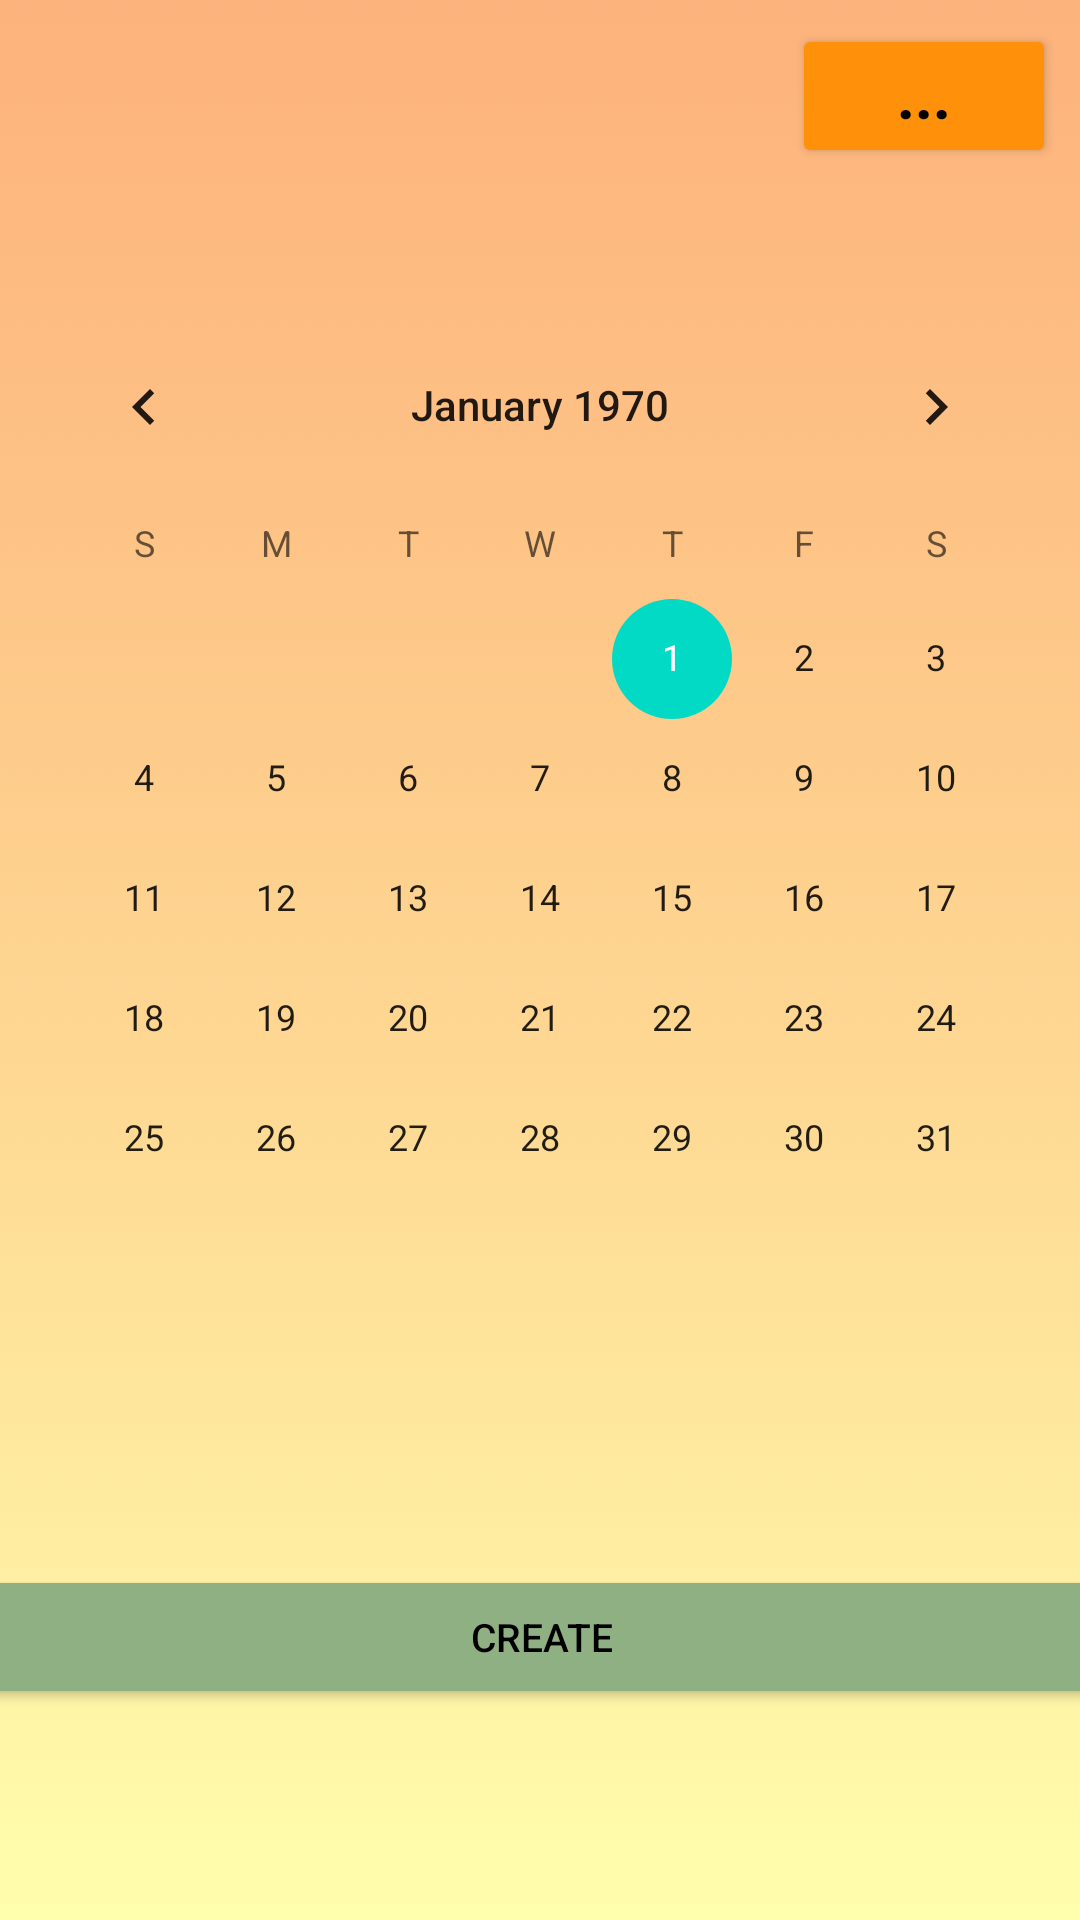

Layout XML and referenced resources for this Android screen:
<!-- AndroidManifest.xml: application theme Theme.Workshop -->
<!-- res/layout/activity_name_assignment.xml -->
<?xml version="1.0" encoding="utf-8"?>

<androidx.constraintlayout.widget.ConstraintLayout xmlns:android="http://schemas.android.com/apk/res/android"
    xmlns:app="http://schemas.android.com/apk/res-auto"
    xmlns:tools="http://schemas.android.com/tools"
    android:id="@+id/relativeLayout2"
    android:layout_width="match_parent"
    android:layout_height="match_parent"
    android:background="@drawable/wall"
    android:gravity="center">

    <EditText
        android:id="@+id/AssignName"
        android:layout_width="299dp"
        android:layout_height="40dp"
        android:layout_marginTop="519dp"
        android:layout_marginBottom="172dp"
        android:ems="10"
        android:hint="@string/assn_name_header"
        android:inputType="textPersonName"
        android:textSize="18sp"
        app:layout_constraintBottom_toBottomOf="parent"
        app:layout_constraintEnd_toEndOf="parent"
        app:layout_constraintHorizontal_bias="0.5"
        app:layout_constraintStart_toStartOf="parent"
        app:layout_constraintTop_toTopOf="parent" />

    <Button
        android:id="@+id/settings"
        android:layout_width="wrap_content"
        android:layout_height="wrap_content"
        android:layout_marginTop="8dp"
        android:layout_marginEnd="8dp"
        android:layout_marginRight="8dp"
        android:onClick="goToSettings"
        android:text="..."
        android:textColor="@color/black"
        android:textSize="20sp"
        android:textStyle="bold"
        app:backgroundTint="@color/orange"
        app:layout_constraintEnd_toEndOf="parent"
        app:layout_constraintTop_toTopOf="parent" />

    <Button
        android:id="@+id/createAssignmentBtn"
        android:layout_width="384dp"
        android:layout_height="48dp"
        android:text="@string/choose_create_ass"
        android:textColor="@color/black"
        android:textSize="13sp"
        app:backgroundTint="@color/green"
        app:layout_constraintBottom_toBottomOf="parent"
        app:layout_constraintEnd_toEndOf="parent"
        app:layout_constraintHorizontal_bias="0.5"
        app:layout_constraintStart_toStartOf="parent"
        app:layout_constraintTop_toTopOf="parent"
        app:layout_constraintVertical_bias="0.881" />

    <TextView
        android:id="@+id/textView7"
        android:layout_width="wrap_content"
        android:layout_height="wrap_content"
        android:layout_marginTop="80dp"
        android:layout_marginBottom="617dp"
        android:fontFamily="sans-serif"
        android:text="@string/new_assn_header"
        android:textColor="@color/black"
        android:textSize="20sp"
        app:layout_constraintBottom_toBottomOf="parent"
        app:layout_constraintEnd_toEndOf="parent"
        app:layout_constraintHorizontal_bias="0.5"
        app:layout_constraintStart_toStartOf="parent"
        app:layout_constraintTop_toTopOf="parent" />

    <TextView
        android:id="@+id/textView8"
        android:layout_width="wrap_content"
        android:layout_height="wrap_content"
        android:layout_marginStart="16dp"
        android:layout_marginTop="16dp"
        android:layout_marginEnd="248dp"
        android:layout_marginBottom="681dp"
        android:text="Assignments"
        android:textColor="@color/black"
        android:textSize="25sp"
        app:layout_constraintBottom_toBottomOf="parent"
        app:layout_constraintEnd_toEndOf="parent"
        app:layout_constraintStart_toStartOf="parent"
        app:layout_constraintTop_toTopOf="parent" />

    <CalendarView
        android:id="@+id/calendarView"
        android:layout_width="wrap_content"
        android:layout_height="wrap_content"
        android:layout_marginTop="147dp"
        android:layout_marginBottom="246dp"
        app:layout_constraintBottom_toBottomOf="parent"
        app:layout_constraintEnd_toEndOf="parent"
        app:layout_constraintHorizontal_bias="0.5"
        app:layout_constraintStart_toStartOf="parent"
        app:layout_constraintTop_toTopOf="parent" />

</androidx.constraintlayout.widget.ConstraintLayout>
<!-- resources referenced by this layout -->
<resources>
  <color name="black">#FF000000</color>
  <color name="green">#8FB082</color>
  <color name="orange">#FF910A</color>
  <!-- drawable wall: png bitmap (drawable, 28130 bytes) -->
  <string name="assn_name_header">Assignment Name</string>
  <string name="choose_create_ass">Create</string>
  <string name="new_assn_header">Create an Assignment</string>
  <style name="Theme.Workshop" parent="Theme.MaterialComponents.DayNight.DarkActionBar">
          
          <item name="colorPrimary">@color/purple_500</item>
          <item name="colorPrimaryVariant">@color/purple_700</item>
          <item name="colorOnPrimary">@color/white</item>
          
          <item name="colorSecondary">@color/teal_200</item>
          <item name="colorSecondaryVariant">@color/teal_700</item>
          <item name="colorOnSecondary">@color/black</item>
          
          <item name="android:statusBarColor" tools:targetApi="l">?attr/colorPrimaryVariant</item>
          
      </style>
  <color name="purple_500">#FF6200EE</color>
  <color name="purple_700">#FF3700B3</color>
  <color name="white">#FFFFFFFF</color>
  <color name="teal_200">#FF03DAC5</color>
  <color name="teal_700">#FF018786</color>
</resources>
